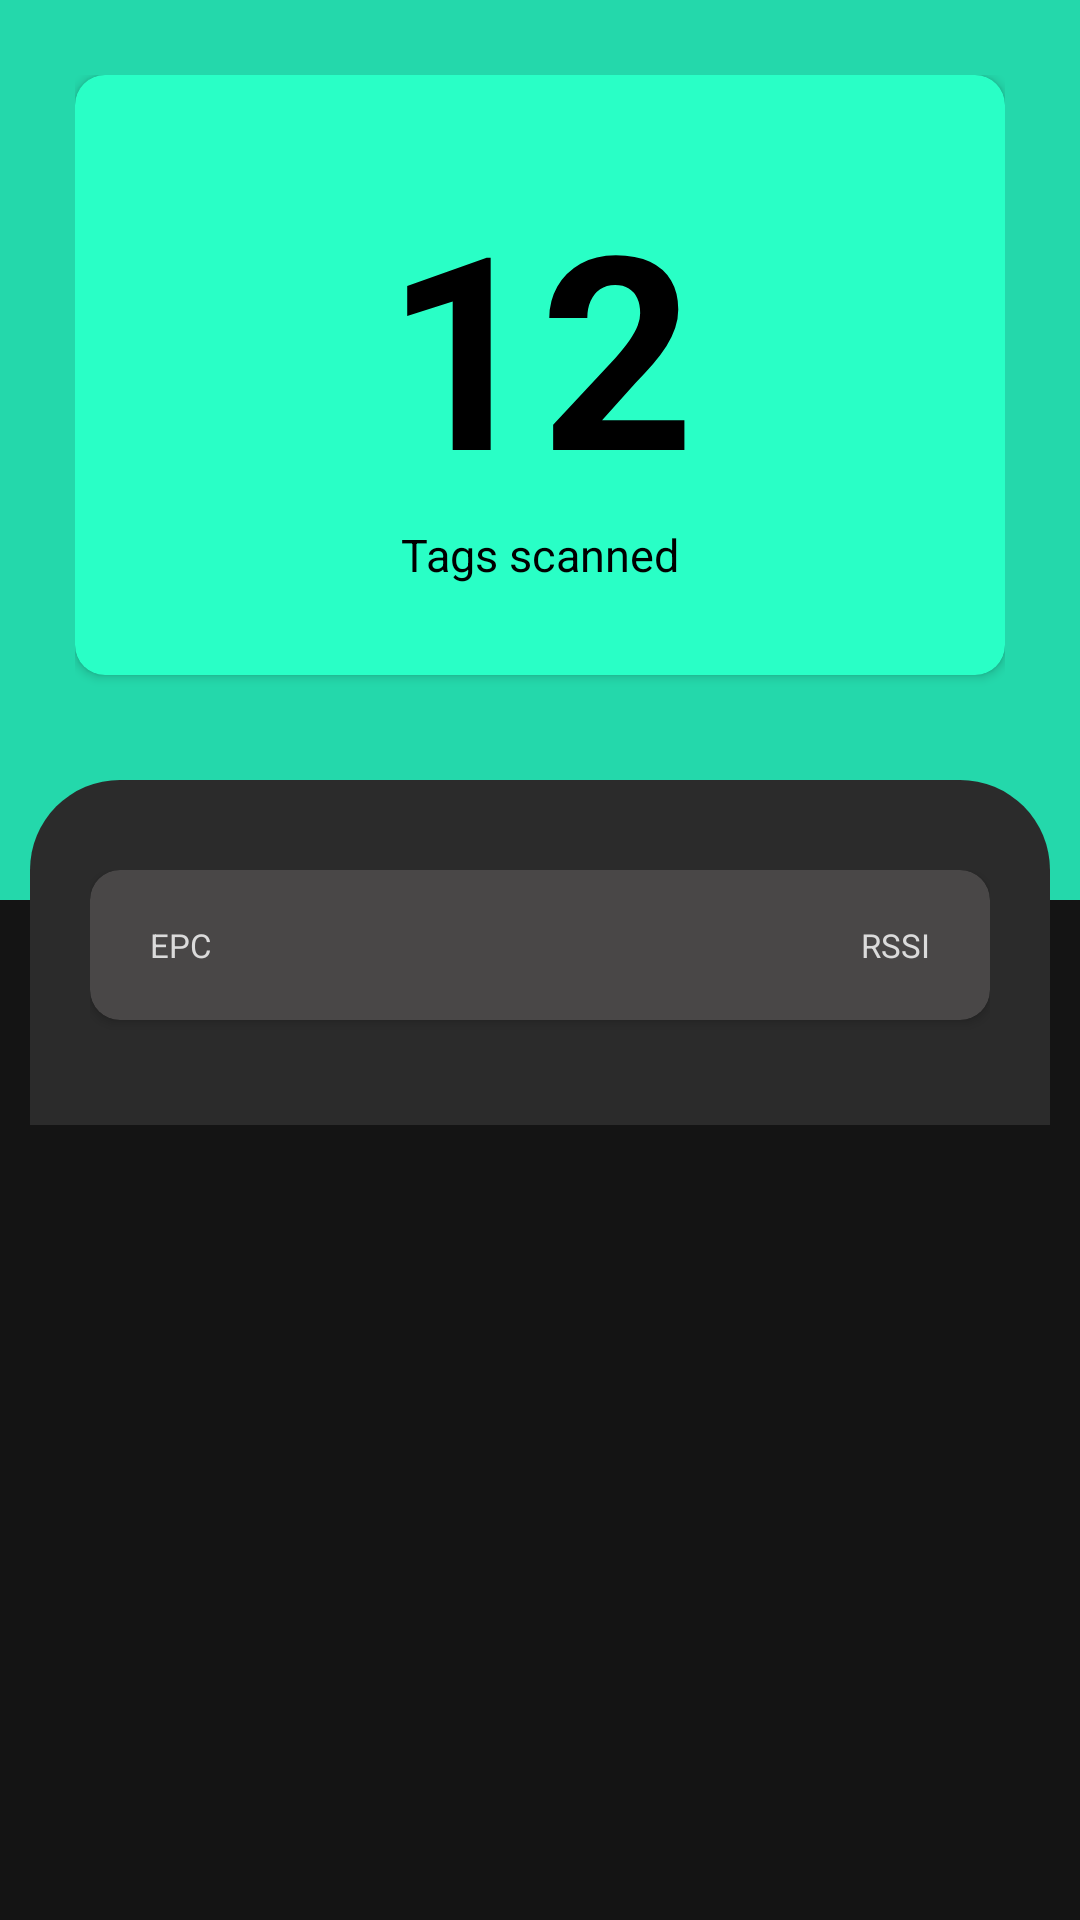

This screen was rendered from an Android layout file. Write that file and the resources it references.
<!-- AndroidManifest.xml: application theme Theme.TagTracer -->
<!-- res/layout/fragment_cyclecount.xml -->
<?xml version="1.0" encoding="utf-8"?>
<RelativeLayout xmlns:android="http://schemas.android.com/apk/res/android"
    xmlns:app="http://schemas.android.com/apk/res-auto"
    android:layout_width="match_parent"
    android:layout_height="match_parent"
    android:background="#141414">

    
   <LinearLayout
       android:id="@+id/topSection"
       android:padding="25dp"
       android:background="#24d8ab"
       android:orientation="vertical"
       android:layout_width="match_parent"
       android:layout_height="300dp">

       <androidx.cardview.widget.CardView
           app:cardCornerRadius="10dp"
           app:cardBackgroundColor="#29ffc6"

           android:layout_width="match_parent"
           android:layout_height="wrap_content">

           <LinearLayout
               android:id="@+id/counterLayout"
               android:layout_width="match_parent"
               android:layout_height="200dp"
               android:gravity="center"
               android:background="@android:color/transparent"
               android:orientation="vertical">

               <TextView
                   android:id="@+id/count"
                   android:layout_width="wrap_content"
                   android:layout_height="wrap_content"
                   android:text="12"
                   android:textColor="#000"
                   android:textSize="90dp"
                   android:textStyle="bold" />

               <TextView
                   android:id="@+id/tvTagScanned"
                   android:layout_width="wrap_content"
                   android:layout_height="wrap_content"
                   android:text="Tags scanned"
                   android:textColor="#000"
                   android:textSize="15dp" />
           </LinearLayout>
       </androidx.cardview.widget.CardView>
   </LinearLayout>

    
    <LinearLayout
        android:layout_marginLeft="10dp"
        android:layout_marginRight="10dp"
        android:id="@+id/listHeader"
        android:layout_width="match_parent"
        android:layout_height="wrap_content"
        android:layout_below="@id/topSection"
        android:orientation="vertical"
        android:background="@drawable/table_background"
        android:paddingTop="30dp"
        android:paddingBottom="5dp"
        android:paddingHorizontal="20dp"
        android:translationY="-40dp"> 

        
        <androidx.cardview.widget.CardView
            android:id="@+id/row"
            android:layout_width="match_parent"
            android:layout_height="50dp"
            android:layout_marginBottom="10dp"
            app:cardBackgroundColor="#494747"
            app:cardCornerRadius="10dp">

            <androidx.constraintlayout.widget.ConstraintLayout
                android:paddingHorizontal="20dp"
                android:layout_width="match_parent"
                android:layout_height="match_parent">

                <TextView
                    android:id="@+id/rssiHeading"
                    android:layout_width="wrap_content"
                    android:layout_height="wrap_content"
                    android:text="RSSI"
                    android:textColor="#dbdbdb"
                    android:textSize="11dp"
                    app:layout_constraintBottom_toBottomOf="parent"
                    app:layout_constraintEnd_toEndOf="parent"
                    app:layout_constraintTop_toTopOf="parent" />

                <TextView
                    android:id="@+id/epcHeading"
                    android:layout_width="wrap_content"
                    android:layout_height="wrap_content"
                    android:text="EPC"
                    android:textColor="#dbdbdb"
                    android:textSize="11dp"
                    app:layout_constraintBottom_toBottomOf="parent"
                    app:layout_constraintStart_toStartOf="parent"
                    app:layout_constraintTop_toTopOf="parent" />
            </androidx.constraintlayout.widget.ConstraintLayout>
        </androidx.cardview.widget.CardView>

        
        <androidx.recyclerview.widget.RecyclerView
            android:paddingBottom="20dp"
            android:id="@+id/rvScannedItems"
            android:layout_width="match_parent"
            android:layout_height="wrap_content" />
    </LinearLayout>
</RelativeLayout>
<!-- resources referenced by this layout -->
<resources>
  <!-- drawable table_background (drawable) -->
  <shape xmlns:android="http://schemas.android.com/apk/res/android">
      <corners
          android:topLeftRadius="30dp"
          android:topRightRadius="30dp"
          android:bottomLeftRadius="0dp"
          android:bottomRightRadius="0dp" />
      <solid android:color="#2b2b2b" />
  </shape>
  <style name="Theme.TagTracer" parent="Base.Theme.TagTracer" />
  <style name="Base.Theme.TagTracer" parent="Theme.Material3.DayNight.NoActionBar">
          
          
      </style>
</resources>
